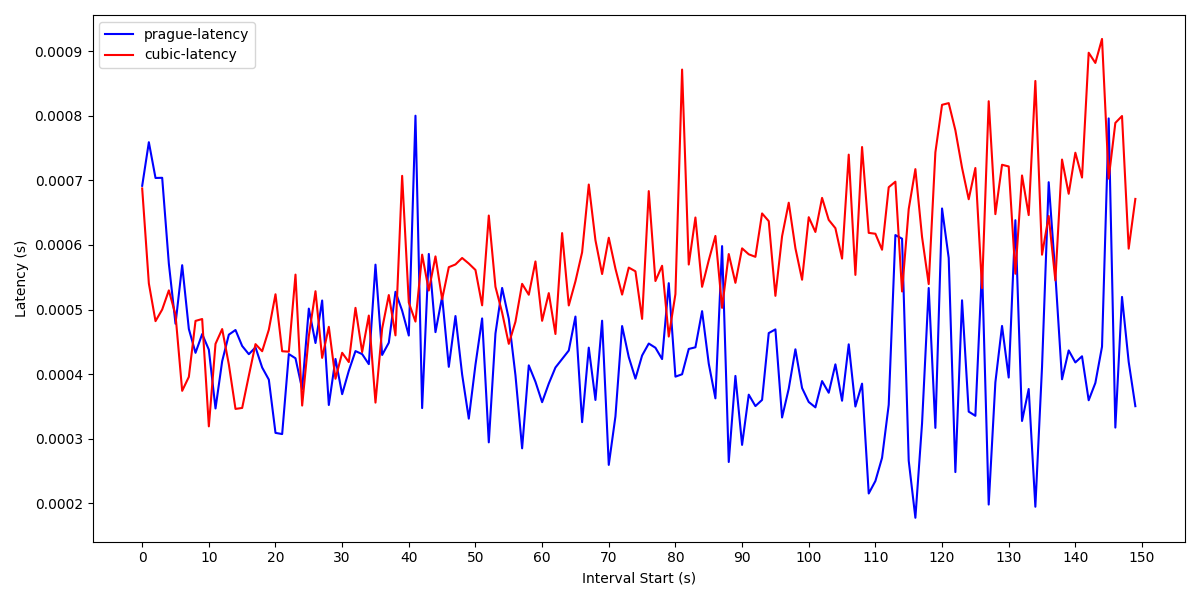

The file beside this chart, header and first rows:
Interval start, prague-latency, cubic-latency
0, 0.0006915, 0.0006874
1, 0.000759, 0.0005404
2, 0.0007036, 0.000482
3, 0.0007039, 0.0005
4, 0.000571, 0.0005296
5, 0.000478, 0.0004917
6, 0.0005686, 0.0003741
7, 0.0004699, 0.0003957
8, 0.000433, 0.0004824
9, 0.000462, 0.0004853
10, 0.0004379, 0.0003191
11, 0.0003468, 0.0004468
12, 0.00042, 0.0004698
13, 0.0004611, 0.000415
14, 0.0004683, 0.0003461
15, 0.0004436, 0.0003476
16, 0.0004308, 0.0003975
17, 0.0004414, 0.0004464
18, 0.0004102, 0.0004355
19, 0.0003915, 0.0004688
20, 0.0003091, 0.0005236
21, 0.0003072, 0.0004354
22, 0.0004311, 0.0004347
23, 0.0004245, 0.0005541
24, 0.0003769, 0.0003513
25, 0.0005014, 0.0004588
26, 0.0004481, 0.0005283
27, 0.000514, 0.0004252
28, 0.0003522, 0.0004732
29, 0.0004235, 0.0003928
30, 0.000369, 0.000433
31, 0.0004051, 0.0004187
32, 0.0004357, 0.0005026
33, 0.000431, 0.0004342
34, 0.0004154, 0.0004906
35, 0.0005695, 0.0003559
36, 0.0004296, 0.0004704
37, 0.0004486, 0.0005224
38, 0.0005275, 0.00046
39, 0.0004982, 0.0007069
40, 0.0004598, 0.0005107
41, 0.0008, 0.0004813
42, 0.0003474, 0.0005849
43, 0.000586, 0.0005294
44, 0.000465, 0.0005823
45, 0.0005197, 0.0005159
46, 0.0004113, 0.0005655
47, 0.0004899, 0.0005698
48, 0.0003994, 0.0005798
49, 0.0003311, 0.0005712
50, 0.0004145, 0.0005612
51, 0.0004862, 0.0005065
52, 0.0002944, 0.0006455
53, 0.0004629, 0.0005352
54, 0.0005334, 0.0004953
55, 0.0004857, 0.0004468
56, 0.0003983, 0.0004811
57, 0.0002851, 0.0005398
58, 0.0004136, 0.0005229
59, 0.0003882, 0.0005744
... 92 more rows
